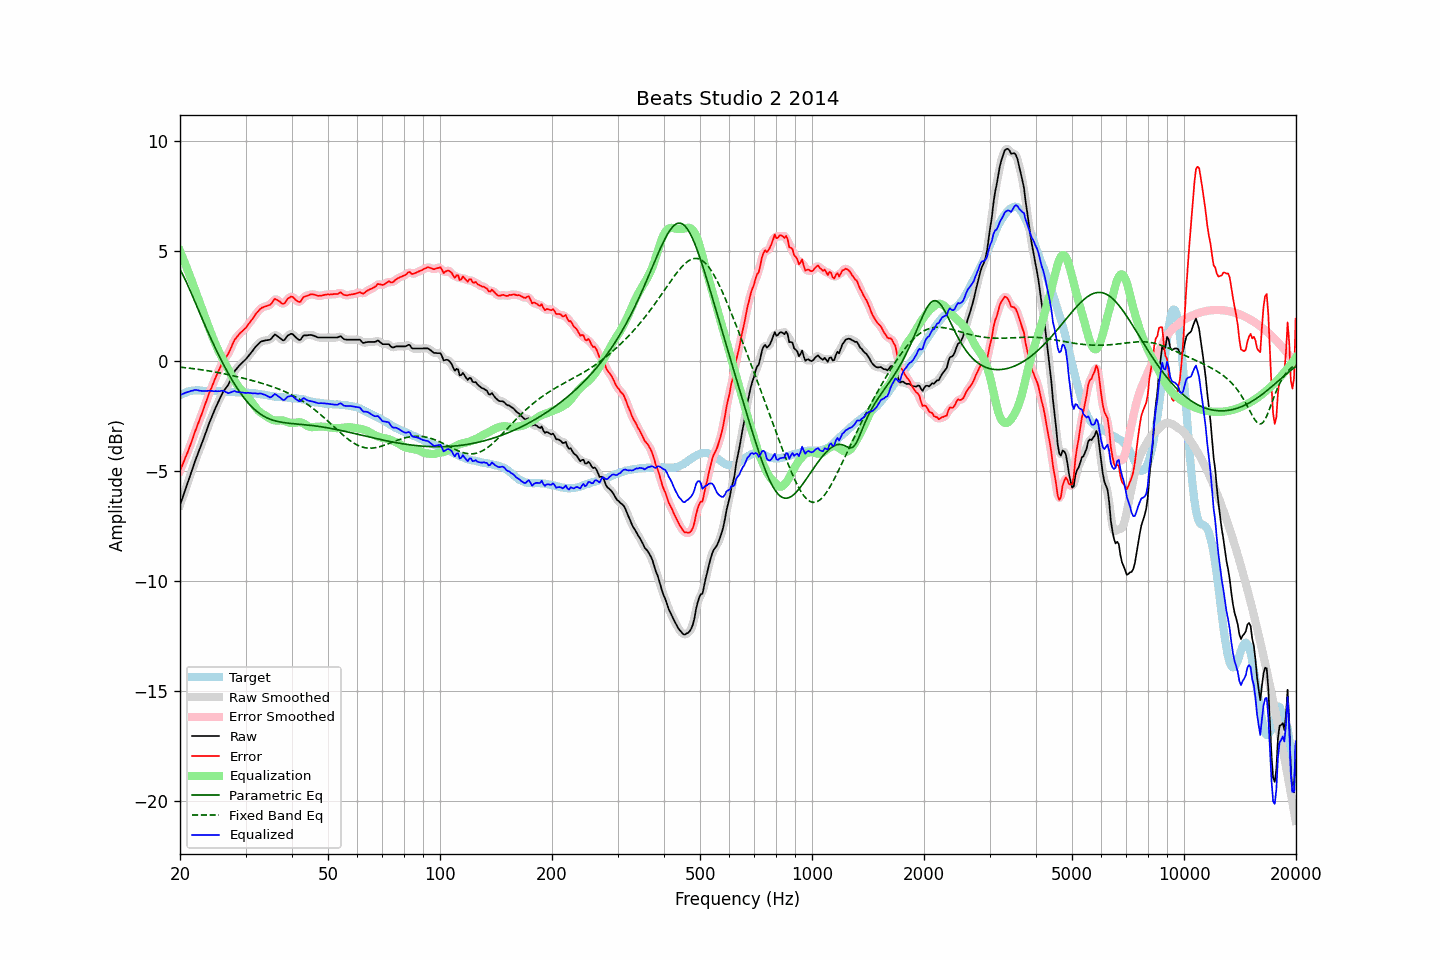

The data file committed next to this chart (first rows):
frequency, raw, error, smoothed, error_smoothed, equalization, parametric_eq, fixed_band_eq, equalized_raw, equalized_smoothed, target
20.00, -6.55, -4.99, -6.55, -4.99, 5.00, 4.15, -0.28, -1.55, -1.55, -1.56
20.20, -6.34, -4.82, -6.34, -4.81, 4.82, 4.02, -0.29, -1.52, -1.52, -1.52
20.40, -6.13, -4.64, -6.12, -4.64, 4.64, 3.88, -0.30, -1.49, -1.49, -1.48
20.61, -5.91, -4.45, -5.91, -4.46, 4.45, 3.73, -0.31, -1.46, -1.46, -1.46
20.81, -5.70, -4.27, -5.70, -4.28, 4.27, 3.57, -0.31, -1.43, -1.43, -1.42
21.02, -5.49, -4.10, -5.49, -4.09, 4.08, 3.41, -0.32, -1.41, -1.41, -1.38
21.23, -5.28, -3.90, -5.27, -3.91, 3.89, 3.25, -0.33, -1.39, -1.38, -1.37
21.44, -5.06, -3.70, -5.06, -3.70, 3.70, 3.08, -0.34, -1.36, -1.36, -1.35
21.66, -4.85, -3.51, -4.84, -3.50, 3.50, 2.91, -0.35, -1.35, -1.34, -1.34
21.87, -4.62, -3.28, -4.63, -3.29, 3.30, 2.74, -0.36, -1.32, -1.33, -1.34
22.09, -4.43, -3.09, -4.43, -3.09, 3.10, 2.57, -0.37, -1.32, -1.32, -1.33
22.31, -4.23, -2.90, -4.23, -2.90, 2.90, 2.39, -0.38, -1.33, -1.33, -1.34
22.54, -4.05, -2.72, -4.05, -2.71, 2.70, 2.22, -0.39, -1.35, -1.34, -1.34
22.76, -3.86, -2.51, -3.86, -2.51, 2.50, 2.05, -0.40, -1.36, -1.36, -1.35
22.99, -3.67, -2.31, -3.66, -2.31, 2.30, 1.88, -0.41, -1.37, -1.36, -1.36
23.22, -3.47, -2.11, -3.47, -2.11, 2.10, 1.71, -0.42, -1.37, -1.37, -1.36
23.45, -3.27, -1.90, -3.27, -1.90, 1.90, 1.54, -0.43, -1.36, -1.36, -1.37
23.69, -3.07, -1.70, -3.06, -1.70, 1.71, 1.38, -0.44, -1.36, -1.36, -1.37
23.92, -2.86, -1.49, -2.87, -1.50, 1.51, 1.21, -0.45, -1.34, -1.35, -1.37
24.16, -2.68, -1.32, -2.68, -1.32, 1.32, 1.05, -0.47, -1.35, -1.36, -1.36
24.40, -2.51, -1.15, -2.50, -1.14, 1.13, 0.89, -0.48, -1.37, -1.36, -1.36
24.65, -2.33, -0.96, -2.33, -0.96, 0.95, 0.73, -0.49, -1.38, -1.37, -1.37
24.89, -2.14, -0.78, -2.15, -0.78, 0.78, 0.58, -0.51, -1.37, -1.38, -1.37
25.14, -1.99, -0.62, -1.99, -0.61, 0.61, 0.43, -0.52, -1.38, -1.38, -1.37
25.39, -1.83, -0.45, -1.83, -0.45, 0.45, 0.28, -0.53, -1.37, -1.37, -1.37
25.65, -1.68, -0.30, -1.67, -0.29, 0.31, 0.13, -0.55, -1.37, -1.36, -1.38
25.91, -1.52, -0.13, -1.53, -0.14, 0.17, -0.01, -0.56, -1.35, -1.36, -1.39
26.16, -1.39, 0.01, -1.40, -0.01, 0.03, -0.16, -0.58, -1.36, -1.37, -1.39
26.43, -1.29, 0.10, -1.29, 0.10, -0.10, -0.29, -0.59, -1.39, -1.39, -1.39
26.69, -1.19, 0.21, -1.19, 0.21, -0.24, -0.43, -0.61, -1.43, -1.43, -1.39
26.96, -1.09, 0.32, -1.07, 0.33, -0.38, -0.56, -0.62, -1.47, -1.45, -1.40
27.23, -0.93, 0.47, -0.93, 0.47, -0.51, -0.69, -0.64, -1.44, -1.45, -1.40
27.50, -0.77, 0.64, -0.77, 0.64, -0.65, -0.82, -0.66, -1.42, -1.42, -1.41
27.77, -0.61, 0.81, -0.61, 0.81, -0.78, -0.94, -0.67, -1.38, -1.39, -1.42
28.05, -0.46, 0.96, -0.48, 0.94, -0.90, -1.06, -0.69, -1.36, -1.38, -1.42
28.33, -0.38, 1.05, -0.37, 1.06, -1.02, -1.17, -0.71, -1.40, -1.39, -1.43
28.62, -0.29, 1.14, -0.28, 1.15, -1.13, -1.29, -0.72, -1.42, -1.41, -1.43
28.90, -0.20, 1.23, -0.20, 1.22, -1.22, -1.39, -0.74, -1.42, -1.43, -1.43
29.19, -0.13, 1.30, -0.13, 1.30, -1.30, -1.50, -0.76, -1.43, -1.43, -1.43
29.48, -0.06, 1.36, -0.06, 1.37, -1.38, -1.60, -0.78, -1.44, -1.44, -1.42
29.78, 0.01, 1.44, 0.01, 1.44, -1.46, -1.69, -0.80, -1.44, -1.45, -1.43
30.08, 0.08, 1.50, 0.09, 1.52, -1.53, -1.79, -0.81, -1.45, -1.45, -1.42
30.38, 0.17, 1.62, 0.17, 1.61, -1.62, -1.87, -0.83, -1.45, -1.45, -1.44
30.68, 0.26, 1.71, 0.26, 1.71, -1.71, -1.96, -0.85, -1.45, -1.45, -1.45
30.99, 0.35, 1.81, 0.35, 1.80, -1.81, -2.03, -0.87, -1.46, -1.46, -1.46
31.30, 0.44, 1.90, 0.45, 1.90, -1.91, -2.11, -0.89, -1.47, -1.46, -1.46
31.61, 0.54, 2.00, 0.54, 2.01, -2.01, -2.18, -0.91, -1.47, -1.47, -1.46
31.93, 0.64, 2.12, 0.63, 2.11, -2.11, -2.24, -0.93, -1.47, -1.48, -1.48
32.24, 0.71, 2.21, 0.72, 2.21, -2.20, -2.30, -0.95, -1.48, -1.48, -1.49
32.57, 0.79, 2.28, 0.79, 2.29, -2.27, -2.36, -0.97, -1.48, -1.48, -1.49
32.89, 0.86, 2.37, 0.85, 2.36, -2.34, -2.41, -0.99, -1.47, -1.49, -1.50
33.22, 0.89, 2.42, 0.89, 2.41, -2.39, -2.46, -1.02, -1.50, -1.49, -1.53
33.55, 0.91, 2.44, 0.92, 2.45, -2.43, -2.50, -1.04, -1.52, -1.52, -1.53
33.89, 0.93, 2.48, 0.93, 2.48, -2.48, -2.54, -1.06, -1.55, -1.55, -1.55
34.23, 0.94, 2.49, 0.94, 2.49, -2.52, -2.58, -1.08, -1.58, -1.59, -1.55
34.57, 0.95, 2.53, 0.95, 2.52, -2.57, -2.61, -1.11, -1.62, -1.63, -1.57
34.92, 0.96, 2.55, 0.98, 2.56, -2.62, -2.64, -1.13, -1.66, -1.64, -1.58
35.27, 1.03, 2.62, 1.05, 2.64, -2.66, -2.67, -1.16, -1.63, -1.61, -1.59
35.62, 1.12, 2.73, 1.12, 2.72, -2.69, -2.70, -1.18, -1.56, -1.57, -1.61
35.97, 1.20, 2.82, 1.17, 2.78, -2.70, -2.72, -1.21, -1.50, -1.53, -1.62
... 635 more rows
